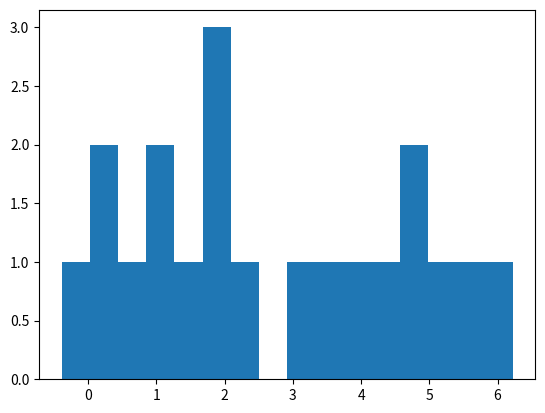

This chart was generated by the following Python code:
# -*- coding: utf-8 -*-
"""
Created on Mon Jan  8 13:54:24 2018

@author: brucelau
"""

import numpy as np
import matplotlib.pyplot as plt

data =  np.array([-0.39,0.12,0.94,1.67,1.76,
                  2.44,3.72,4.28,4.92,5.53,
                  0.06,0.48,1.01,1.68,1.80,
                  3.25,4.12,4.60,5.28,6.22])

fig = plt.figure()
ax = fig.add_subplot(111)
ax.hist(data,bins=16)
